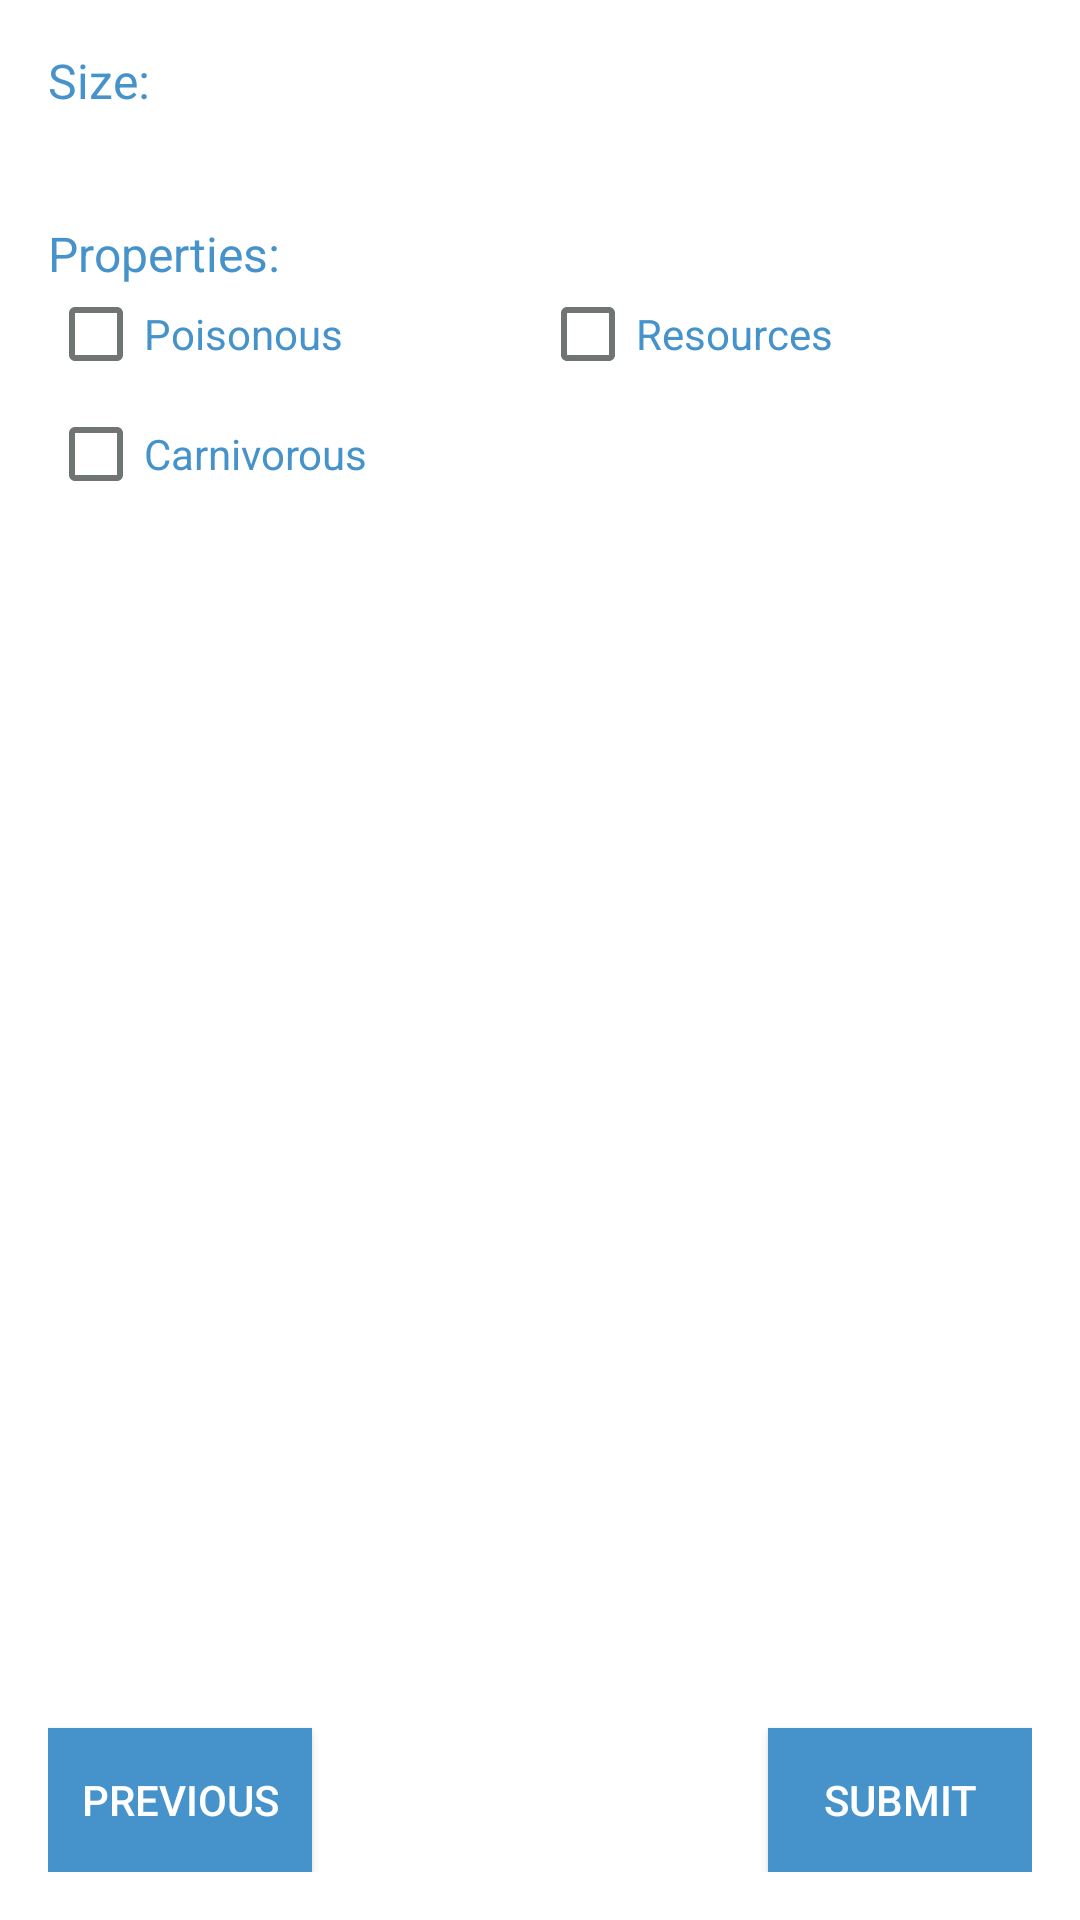

The Android layout XML behind this screen, and the referenced resources:
<!-- AndroidManifest.xml: application theme AppTheme -->
<!-- res/layout/view_add_flora_discovery.xml -->
<?xml version="1.0" encoding="utf-8"?>
<RelativeLayout xmlns:android="http://schemas.android.com/apk/res/android"
    android:layout_width="match_parent"
    android:layout_height="match_parent"
    android:padding="@dimen/d16">

    <LinearLayout
        android:id="@+id/layout_linear1"
        android:layout_width="match_parent"
        android:layout_height="wrap_content"
        android:layout_marginBottom="@dimen/d8"
        android:orientation="horizontal">

        <LinearLayout
            android:layout_width="match_parent"
            android:layout_height="wrap_content"
            android:layout_weight="1"
            android:layout_marginEnd="@dimen/d4"
            android:orientation="vertical">

            <TextView
                android:layout_width="wrap_content"
                android:layout_height="match_parent"
                android:layout_marginBottom="@dimen/d4"
                android:text="@string/label_size"
                android:textColor="@color/flora_blue"
                android:textSize="@dimen/ts16" />

            <Spinner
                android:id="@+id/spinner_flora_size"
                android:layout_width="match_parent"
                android:layout_height="wrap_content"
                android:backgroundTint="@color/flora_blue" />
        </LinearLayout>

        <FrameLayout
            android:layout_width="match_parent"
            android:layout_height="wrap_content"
            android:layout_marginStart="@dimen/d4"
            android:layout_weight="1"
            android:orientation="vertical">
        </FrameLayout>
    </LinearLayout>

    <TextView
        android:id="@+id/tv_flora_properties"
        android:layout_width="wrap_content"
        android:layout_height="wrap_content"
        android:layout_below="@+id/layout_linear1"
        android:text="@string/label_properties"
        android:textColor="@color/flora_blue"
        android:textSize="@dimen/ts16" />

    <LinearLayout
        android:id="@+id/layout_linear3"
        android:layout_width="match_parent"
        android:layout_height="wrap_content"
        android:layout_below="@+id/tv_flora_properties"
        android:layout_marginBottom="@dimen/d8"
        android:orientation="horizontal">

        <FrameLayout
            android:layout_width="match_parent"
            android:layout_height="wrap_content"
            android:layout_weight="1">

            <CheckBox
                android:id="@+id/cb_poisonous"
                android:layout_width="wrap_content"
                android:layout_height="wrap_content"
                android:buttonTint="@color/gray_dark"
                android:text="@string/poisonous"
                android:textColor="@color/flora_blue" />
        </FrameLayout>

        <FrameLayout
            android:layout_width="match_parent"
            android:layout_height="wrap_content"
            android:layout_weight="1">

            <CheckBox
                android:id="@+id/cb_resources"
                android:layout_width="wrap_content"
                android:layout_height="wrap_content"
                android:buttonTint="@color/gray_dark"
                android:text="@string/resources"
                android:textColor="@color/flora_blue" />
        </FrameLayout>
    </LinearLayout>

    <LinearLayout
        android:id="@+id/layout_linear4"
        android:layout_width="match_parent"
        android:layout_height="wrap_content"
        android:layout_below="@+id/layout_linear3"
        android:layout_marginBottom="@dimen/d8"
        android:orientation="horizontal">

        <FrameLayout
            android:layout_width="match_parent"
            android:layout_height="wrap_content"
            android:layout_weight="1">

            <CheckBox
                android:id="@+id/cb_carnivorous"
                android:layout_width="wrap_content"
                android:layout_height="wrap_content"
                android:buttonTint="@color/gray_dark"
                android:text="@string/carnivorous"
                android:textColor="@color/flora_blue" />
        </FrameLayout>

        <FrameLayout
            android:layout_width="match_parent"
            android:layout_height="wrap_content"
            android:layout_weight="1"/>
    </LinearLayout>

    <Button
        android:id="@+id/btn_submit_discovery"
        android:layout_width="wrap_content"
        android:layout_height="@dimen/d48"
        android:layout_alignParentBottom="true"
        android:layout_alignParentEnd="true"
        android:background="@color/flora_blue"
        android:text="@string/submit" />

    <Button
        android:id="@+id/btn_previous_add_discovery"
        android:layout_width="wrap_content"
        android:layout_height="@dimen/d48"
        android:layout_alignParentBottom="true"
        android:layout_alignParentStart="true"
        android:background="@color/flora_blue"
        android:text="@string/previous" />

</RelativeLayout>
<!-- resources referenced by this layout -->
<resources>
  <color name="flora_blue">#4693cb</color>
  <color name="gray_dark">@color/ship_gray_dark</color>
  <dimen name="d16">16dp</dimen>
  <dimen name="d4">4dp</dimen>
  <dimen name="d48">48dp</dimen>
  <dimen name="d8">8dp</dimen>
  <dimen name="ts16">16sp</dimen>
  <string name="carnivorous">Carnivorous</string>
  <string name="label_properties">Properties:</string>
  <string name="label_size">Size:</string>
  <string name="poisonous">Poisonous</string>
  <string name="previous">Previous</string>
  <string name="resources">Resources</string>
  <string name="submit">Submit</string>
  <style name="AppTheme" parent="Theme.AppCompat.Light.DarkActionBar">
          
          <item name="colorPrimary">@color/primary</item>
          <item name="colorPrimaryDark">@color/primary_dark</item>
          <item name="colorAccent">@color/accent</item>
      </style>
  <color name="ship_gray_dark">#707574</color>
  <color name="primary">#0F4362</color>
  <color name="primary_dark">#170f31</color>
  <color name="accent">#dd4b41</color>
</resources>
